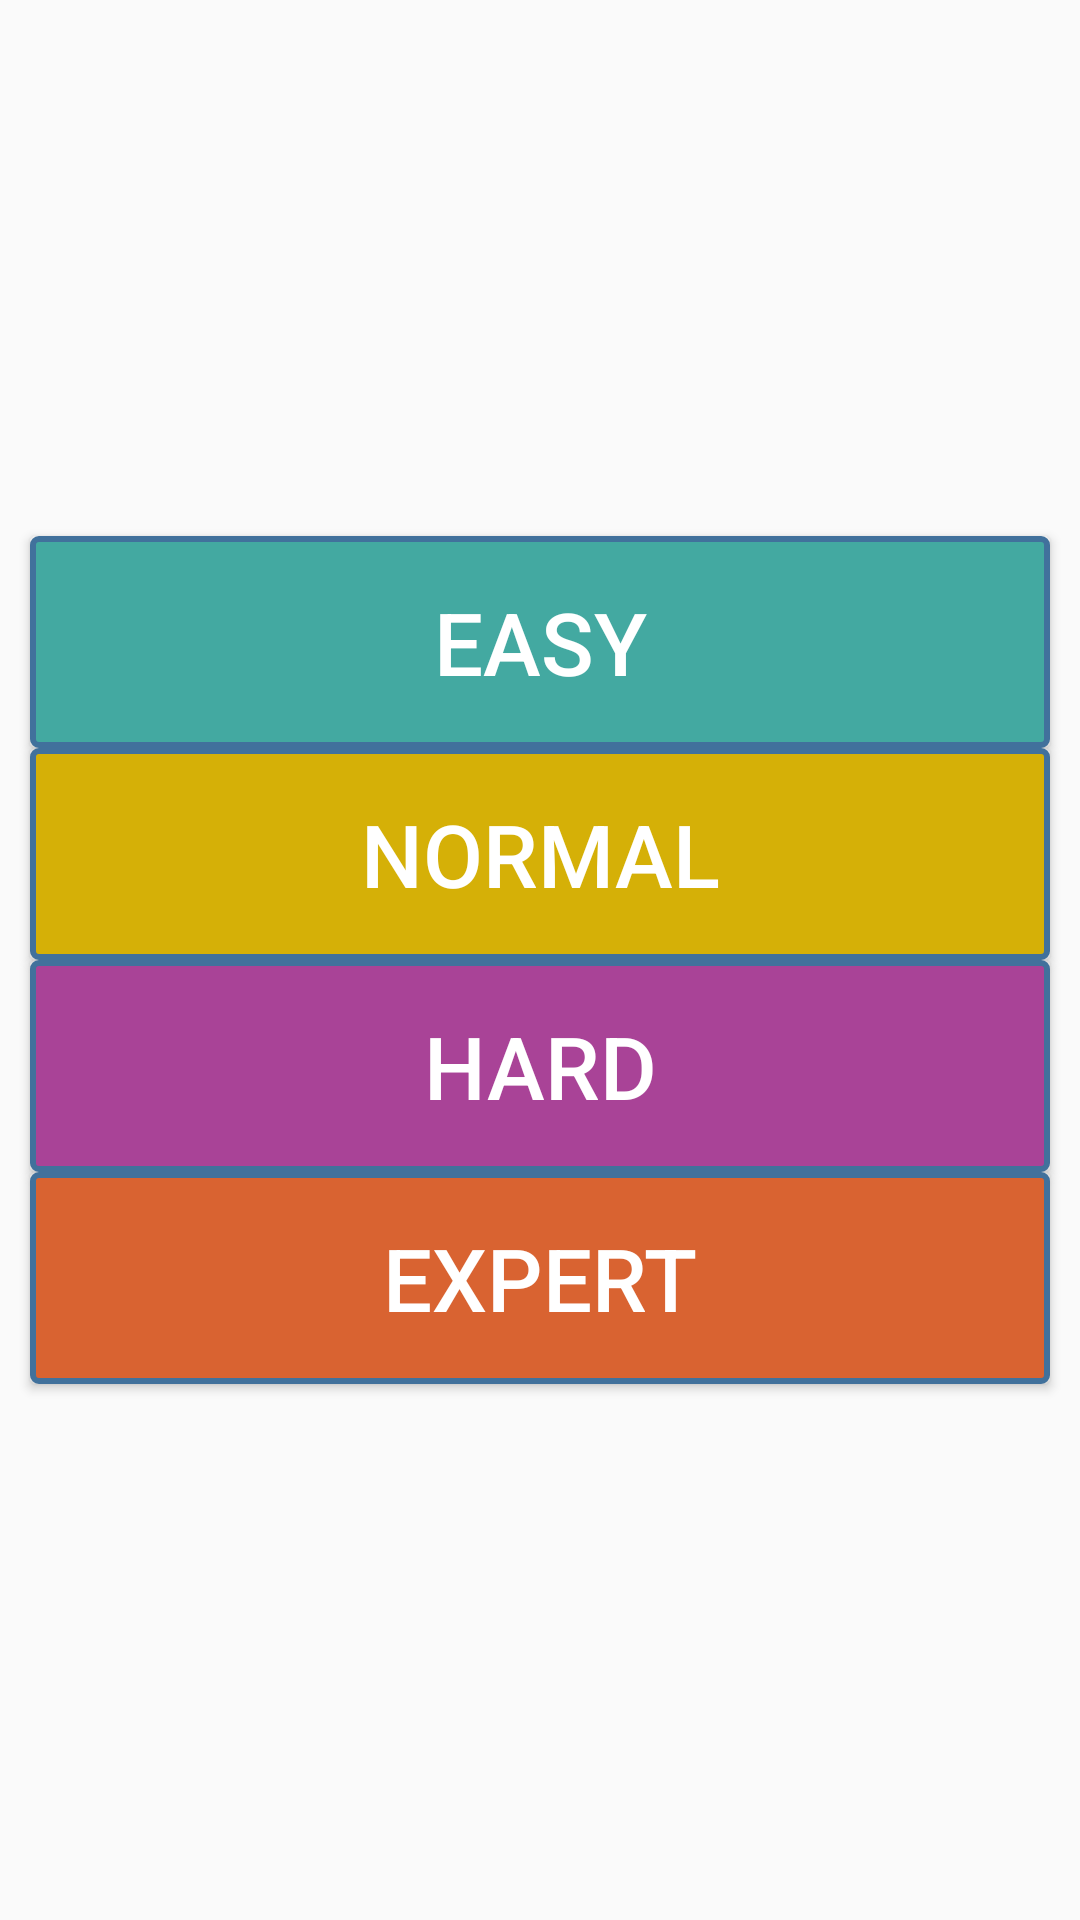

The Android layout XML behind this screen, and the referenced resources:
<!-- AndroidManifest.xml: application theme AppTheme -->
<!-- res/layout/fragment_main.xml -->
<?xml version="1.0" encoding="utf-8"?>
<LinearLayout xmlns:android="http://schemas.android.com/apk/res/android"
    android:id="@+id/layout_level_buttons"
    android:layout_width="match_parent"
    android:layout_height="wrap_content"
    android:gravity="center"
    android:orientation="vertical">

    <Button
        android:id="@+id/btnEasy"
        style="@style/ButtonChooseLevel"
        android:layout_below="@+id/tvSudoku"
        android:background="@drawable/bg_button_easy"
        android:text="Easy" />

    <Button
        android:id="@+id/btnNormal"
        style="@style/ButtonChooseLevel"
        android:layout_below="@+id/btnEasy"
        android:background="@drawable/bg_button_normal"
        android:text="Normal" />

    <Button
        android:id="@+id/btnHard"
        style="@style/ButtonChooseLevel"
        android:layout_below="@+id/btnNormal"
        android:background="@drawable/bg_button_hard"
        android:text="Hard" />

    <Button
        android:id="@+id/btnEveryHard"
        style="@style/ButtonChooseLevel"
        android:layout_below="@+id/btnHard"
        android:background="@drawable/bg_button_everyhard"
        android:text="Expert" />
</LinearLayout>
<!-- resources referenced by this layout -->
<resources>
  <!-- drawable bg_button_easy (drawable) -->
  <?xml version="1.0" encoding="utf-8"?>
  <selector xmlns:android="http://schemas.android.com/apk/res/android">
      <item android:drawable="@drawable/bg_button_easy_default" android:state_pressed="false" />
      <item android:drawable="@drawable/bg_button_pressed" android:state_pressed="true" />
      <item android:drawable="@drawable/bg_button_pressed" android:state_focused="true" />
  </selector>
  <!-- drawable bg_button_hard (drawable) -->
  <?xml version="1.0" encoding="utf-8"?>
  <selector xmlns:android="http://schemas.android.com/apk/res/android">
      <item android:drawable="@drawable/bg_button_hard_default" android:state_pressed="false" />
      <item android:drawable="@drawable/bg_button_pressed" android:state_pressed="true" />
      <item android:drawable="@drawable/bg_button_pressed" android:state_focused="true" />
  </selector>
  <!-- drawable bg_button_normal (drawable) -->
  <?xml version="1.0" encoding="utf-8"?>
  <selector xmlns:android="http://schemas.android.com/apk/res/android">
      <item android:drawable="@drawable/bg_button_normal_default" android:state_pressed="false" />
      <item android:drawable="@drawable/bg_button_pressed" android:state_pressed="true" />
      <item android:drawable="@drawable/bg_button_pressed" android:state_focused="true" />
  </selector>
  <style name="AppTheme" parent="Theme.AppCompat.Light.DarkActionBar">
          
          <item name="colorPrimary">@color/colorPrimary</item>
          <item name="colorPrimaryDark">@color/colorPrimaryDark</item>
          <item name="colorAccent">@color/colorAccent</item>
      </style>
  <!-- drawable bg_button_easy_default (drawable) -->
  <?xml version="1.0" encoding="utf-8"?>
  <shape xmlns:android="http://schemas.android.com/apk/res/android" android:shape="rectangle">
      <corners android:radius="1pt" />
      <solid android:color="@color/buttonEasy"/>
      <stroke android:width="1pt" android:color="@color/borderButton" />
  </shape>
  <!-- drawable bg_button_pressed (drawable) -->
  <?xml version="1.0" encoding="utf-8"?>
  <shape xmlns:android="http://schemas.android.com/apk/res/android" android:shape="rectangle">
      <corners android:radius="1pt" />
      <solid android:color="@color/buttonPressed"/>
      <stroke android:width="1pt" android:color="@color/borderButton"  />
  </shape>
  <!-- drawable bg_button_everyhard_default (drawable) -->
  <?xml version="1.0" encoding="utf-8"?>
  <shape xmlns:android="http://schemas.android.com/apk/res/android" android:shape="rectangle">
      <corners android:radius="1pt" />
      <solid android:color="@color/buttonEveryHard"/>
      <stroke android:width="1pt" android:color="@color/borderButton" />
  </shape>
  <!-- drawable bg_button_hard_default (drawable) -->
  <?xml version="1.0" encoding="utf-8"?>
  <shape xmlns:android="http://schemas.android.com/apk/res/android" android:shape="rectangle">
      <corners android:radius="1pt" />
      <solid android:color="@color/buttonHard"/>
      <stroke android:width="1pt" android:color="@color/borderButton" />
  </shape>
  <!-- drawable bg_button_normal_default (drawable) -->
  <?xml version="1.0" encoding="utf-8"?>
  <shape xmlns:android="http://schemas.android.com/apk/res/android" android:shape="rectangle">
      <corners android:radius="1pt" />
      <solid android:color="@color/buttonNormal"/>
      <stroke android:width="1pt" android:color="@color/borderButton" />
  </shape>
  <color name="textButton">#FFFFFF</color>
  <color name="colorPrimary">#3F51B5</color>
  <color name="colorPrimaryDark">#303F9F</color>
  <color name="colorAccent">#FF4081</color>
  <color name="buttonEasy">#43a9a1</color>
  <color name="borderButton">#41719c</color>
  <color name="buttonPressed">#429bc1</color>
  <color name="buttonEveryHard">#d96331</color>
  <color name="buttonHard">#a94397</color>
  <color name="buttonNormal">#d5b007</color>
</resources>
